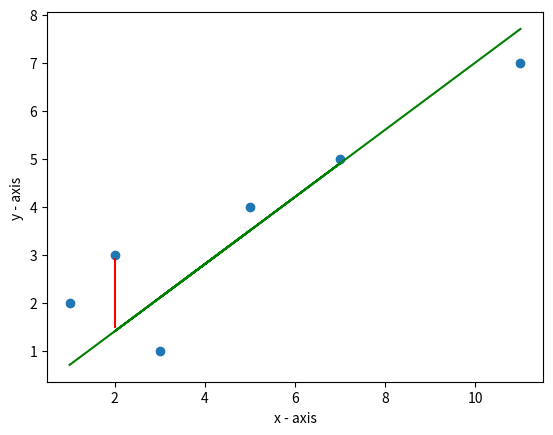

This figure's Python source:
"""
Illustration of linear regression
"""

import matplotlib.pyplot as plt
import numpy as np

#Independent variable x axis
x = np.array([1,5,3,7,2,11])
#Dependent variable y axis
y = np.array([2,4,1,5,3,7])
#Scatter plot
plt.scatter(x, y)
#Naming axes
plt.xlabel('x - axis')
plt.ylabel('y - axis')

#Straight line
y_hat = 0.7*x
plt.plot(x, y_hat, color='green')

#Example deviation
x1 = np.array([2, 2])
y1 = np.array([2.9, 1.5])
plt.plot(x1, y1, color='red')

#Save figure
plt.savefig("reg_illustration.png") 
plt.show()